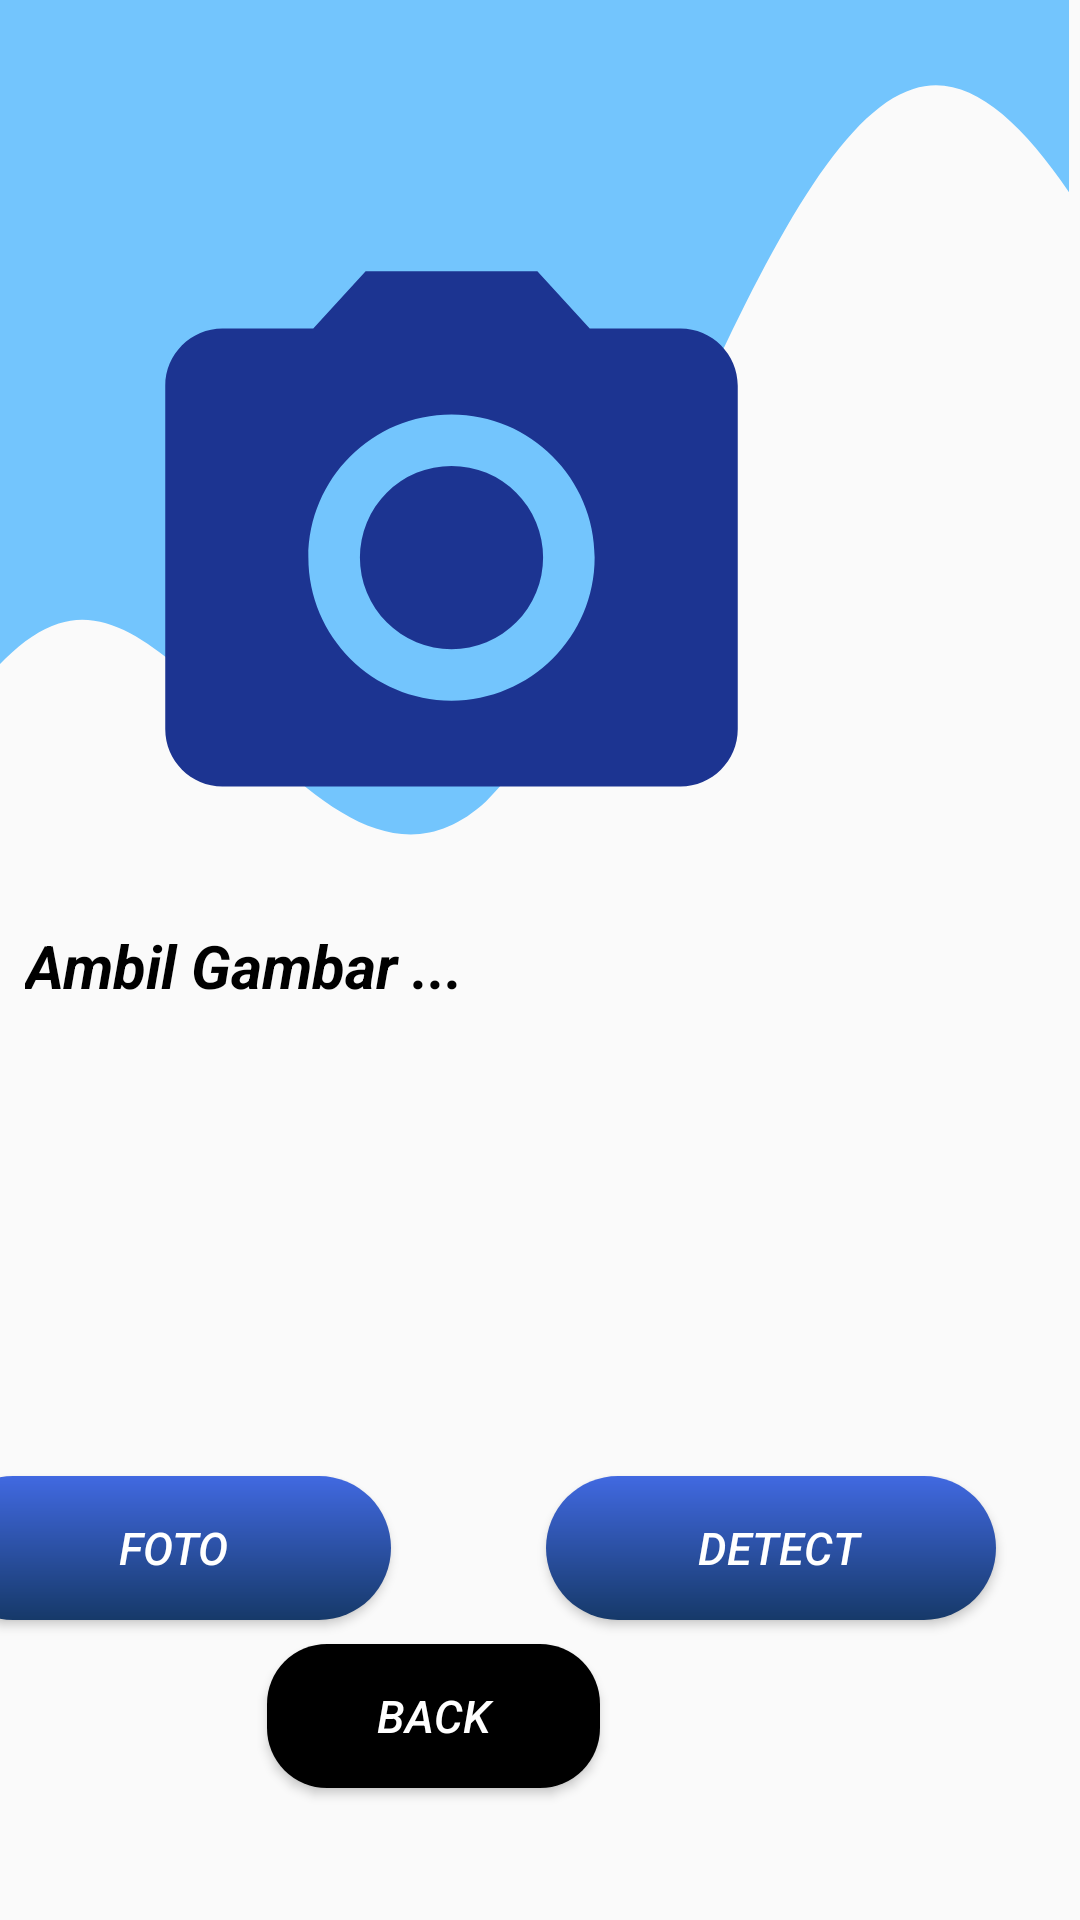

The Android layout XML behind this screen, and the referenced resources:
<!-- AndroidManifest.xml: application theme Theme.RiverDetection -->
<!-- res/layout/activity_picture.xml -->
<?xml version="1.0" encoding="utf-8"?>
<androidx.constraintlayout.widget.ConstraintLayout xmlns:android="http://schemas.android.com/apk/res/android"
    xmlns:app="http://schemas.android.com/apk/res-auto"
    xmlns:tools="http://schemas.android.com/tools"
    android:layout_width="match_parent"
    android:layout_height="match_parent"
    tools:context=".PageKamera">

    <RelativeLayout
        android:id="@+id/relativeLayout3"
        android:layout_width="408dp"
        android:layout_height="557dp"
        android:layout_marginEnd="4dp"
        android:layout_marginBottom="180dp"
        android:background="@drawable/ic_wave"
        app:layout_constraintBottom_toBottomOf="parent"
        app:layout_constraintEnd_toEndOf="parent"
        tools:ignore="MissingConstraints">

        <ImageView
            android:id="@+id/imageView"
            android:layout_width="234dp"
            android:layout_height="229dp"
            android:layout_alignParentTop="true"
            android:layout_alignParentEnd="true"
            android:layout_marginTop="168dp"
            android:layout_marginEnd="89dp"
            android:src="@drawable/kamera" />

        <TextView
            android:id="@+id/textView2"
            android:layout_width="279dp"
            android:layout_height="115dp"
            android:layout_below="@+id/imageView"
            android:layout_alignParentEnd="true"
            android:layout_marginTop="8dp"
            android:layout_marginEnd="69dp"
            android:text="Ambil Gambar ..."
            android:textColor="@color/black"
            android:textSize="20sp"
            android:textStyle="bold|italic" />

    </RelativeLayout>

    <Button
        android:id="@+id/backKamera"
        android:layout_width="111dp"
        android:layout_height="48dp"
        android:layout_marginEnd="160dp"
        android:layout_marginBottom="44dp"
        android:background="@drawable/shape2"
        android:text="@string/backGa"
        android:textColor="@color/white"
        android:textSize="15sp"
        android:textStyle="italic"
        app:layout_constraintBottom_toBottomOf="parent"
        app:layout_constraintEnd_toEndOf="parent"
        app:layout_constraintTop_toBottomOf="@+id/relativeLayout3"
        app:layout_constraintVertical_bias="1.0" />

    <Button
        android:id="@+id/getImage"
        android:layout_width="150dp"
        android:layout_height="48dp"
        android:layout_marginEnd="52dp"
        android:layout_marginBottom="100dp"
        android:background="@drawable/shape"
        android:text="@string/shot"
        android:textColor="@color/white"
        android:textSize="15sp"
        android:textStyle="italic"
        app:layout_constraintBottom_toBottomOf="parent"
        app:layout_constraintEnd_toStartOf="@+id/detectImage"
        tools:ignore="DuplicateSpeakableTextCheck" />

    <Button
        android:id="@+id/detectImage"
        android:layout_width="150dp"
        android:layout_height="48dp"
        android:layout_marginEnd="28dp"
        android:layout_marginBottom="100dp"
        android:background="@drawable/shape"
        android:text="@string/detect"
        android:textColor="@color/white"
        android:textSize="15sp"
        android:textStyle="italic"
        app:layout_constraintBottom_toBottomOf="parent"
        app:layout_constraintEnd_toEndOf="parent" />

    <androidx.constraintlayout.widget.Barrier
        android:id="@+id/barrier"
        android:layout_width="wrap_content"
        android:layout_height="wrap_content"
        app:barrierDirection="top" />

</androidx.constraintlayout.widget.ConstraintLayout>
<!-- resources referenced by this layout -->
<resources>
  <color name="black">#FF000000</color>
  <color name="white">#FFFFFFFF</color>
  <!-- drawable ic_wave (drawable) -->
  <vector
      android:alpha="0.78"
      android:height="320dp"
      android:viewportHeight="400"
      android:viewportWidth="550"
      android:width="1440dp"
      xmlns:android="http://schemas.android.com/apk/res/android">
      <path
          android:fillAlpha="0.7"
          android:fillColor="#0099ff"
          android:pathData="M0,288L16,272C32,256 64,224 96,218.7C128,213 160,235 192,250.7C224,267 256,277 288,261.3C320,245 352,203 384,165.3C416,128 448,96 480,90.7C512,85 544,107 576,138.7C608,171 640,213 672,224C704,235 736,213 768,202.7C800,192 832,192 864,181.3C896,171 928,149 960,160C992,171 1024,213 1056,213.3C1088,213 1120,171 1152,160C1184,149 1216,171 1248,197.3C1280,224 1312,256 1344,261.3C1376,267 1408,245 1424,234.7L1440,224L1440,0L1424,0C1408,0 1376,0 1344,0C1312,0 1280,0 1248,0C1216,0 1184,0 1152,0C1120,0 1088,0 1056,0C1024,0 992,0 960,0C928,0 896,0 864,0C832,0 800,0 768,0C736,0 704,0 672,0C640,0 608,0 576,0C544,0 512,0 480,0C448,0 416,0 384,0C352,0 320,0 288,0C256,0 224,0 192,0C160,0 128,0 96,0C64,0 32,0 16,0L0,0Z"/>
  </vector>
  <!-- drawable kamera (drawable) -->
  <vector android:height="24dp" android:tint="#1C3491"
      android:viewportHeight="24" android:viewportWidth="24"
      android:width="24dp" xmlns:android="http://schemas.android.com/apk/res/android">
      <path android:fillColor="@android:color/white" android:pathData="M12,12m-3.2,0a3.2,3.2 0,1 1,6.4 0a3.2,3.2 0,1 1,-6.4 0"/>
      <path android:fillColor="@android:color/white" android:pathData="M9,2L7.17,4L4,4c-1.1,0 -2,0.9 -2,2v12c0,1.1 0.9,2 2,2h16c1.1,0 2,-0.9 2,-2L22,6c0,-1.1 -0.9,-2 -2,-2h-3.17L15,2L9,2zM12,17c-2.76,0 -5,-2.24 -5,-5s2.24,-5 5,-5 5,2.24 5,5 -2.24,5 -5,5z"/>
  </vector>
  <!-- drawable shape (drawable) -->
  <?xml version="1.0" encoding="utf-8"?>
  <shape xmlns:android="http://schemas.android.com/apk/res/android">
      android:shape="rectangle">
      <corners android:radius="100dp"/>
          <padding android:bottom="5dp"/>
          <gradient
              android:startColor="#4169E1"
              android:endColor="#163969"
              android:angle="270" />
          <padding
              android:left="10dp"
              android:top="10dp"
              android:right="5dp"
              android:bottom="10dp"/>
  </shape>
  <!-- drawable shape2 (drawable) -->
  <?xml version="1.0" encoding="utf-8"?>
  <shape xmlns:android="http://schemas.android.com/apk/res/android">
      android:shape="rectangle">
      <solid android:color="@color/black"/>
      <corners android:radius="20dp"/>
  </shape>
  <string name="backGa">Back</string>
  <string name="detect">Detect</string>
  <string name="shot">Foto</string>
  <style name="Theme.RiverDetection" parent="Theme.AppCompat.Light.DarkActionBar">
          
          <item name="colorPrimary">@color/purple_500</item>
          <item name="colorPrimaryDark">@color/purple_700</item>
          <item name="colorAccent">@color/teal_200</item>
          
      </style>
  <color name="purple_500">#FF6200EE</color>
  <color name="purple_700">#FF3700B3</color>
  <color name="teal_200">#FF03DAC5</color>
</resources>
